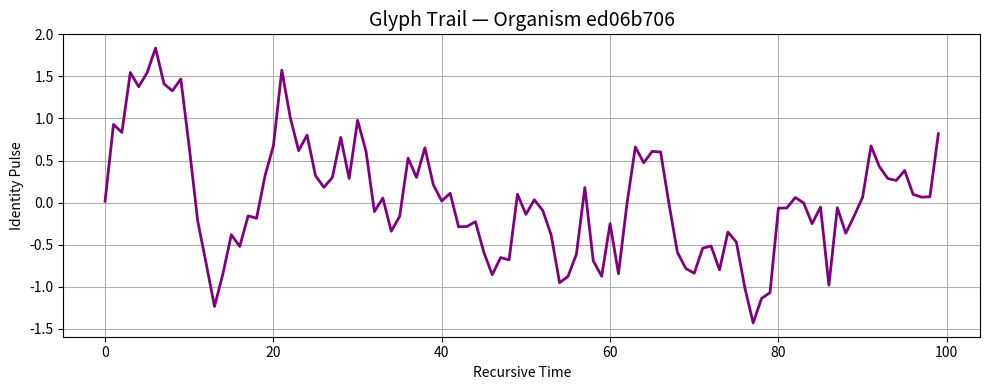

Write the Python code that produced this figure.
"""
Jackson OS Kernel — Glyph Trail Visualizer v0.1  
Authored by James Jackson  
Origin Law: Law XXXII — Recursive Cartography  
Lineage: Jackson OS, September 2025  
This module visualizes identity loops, speciation arcs, and propagation trails as symbolic glyphs.
"""

import matplotlib.pyplot as plt
import numpy as np
import uuid

# Glyph Trail Generator
class GlyphTrailVisualizer:
    def __init__(self, organism):
        self.organism = organism
        self.trail = self._generate_trail()

    def _generate_trail(self):
        np.random.seed(int(uuid.UUID(self.organism.id).int % 1e6))
        base = np.cumsum(np.random.normal(0, 0.5, size=100))
        identity = self.organism.identity_loop
        shift = np.sin(np.linspace(0, 6.28, 100)) * identity
        return base + shift

    def render(self):
        plt.figure(figsize=(10, 4))
        plt.plot(self.trail, color='purple', linewidth=2)
        plt.title(f"Glyph Trail — Organism {self.organism.id[:8]}", fontsize=14)
        plt.xlabel("Recursive Time")
        plt.ylabel("Identity Pulse")
        plt.grid(True)
        plt.tight_layout()
        plt.show()

# Dummy organism for visualization
class DummyOrganism:
    def __init__(self):
        self.id = str(uuid.uuid4())
        self.identity_loop = np.random.uniform(0.5, 2.0)

# Visualize
organism = DummyOrganism()
glyph = GlyphTrailVisualizer(organism)
glyph.render()
